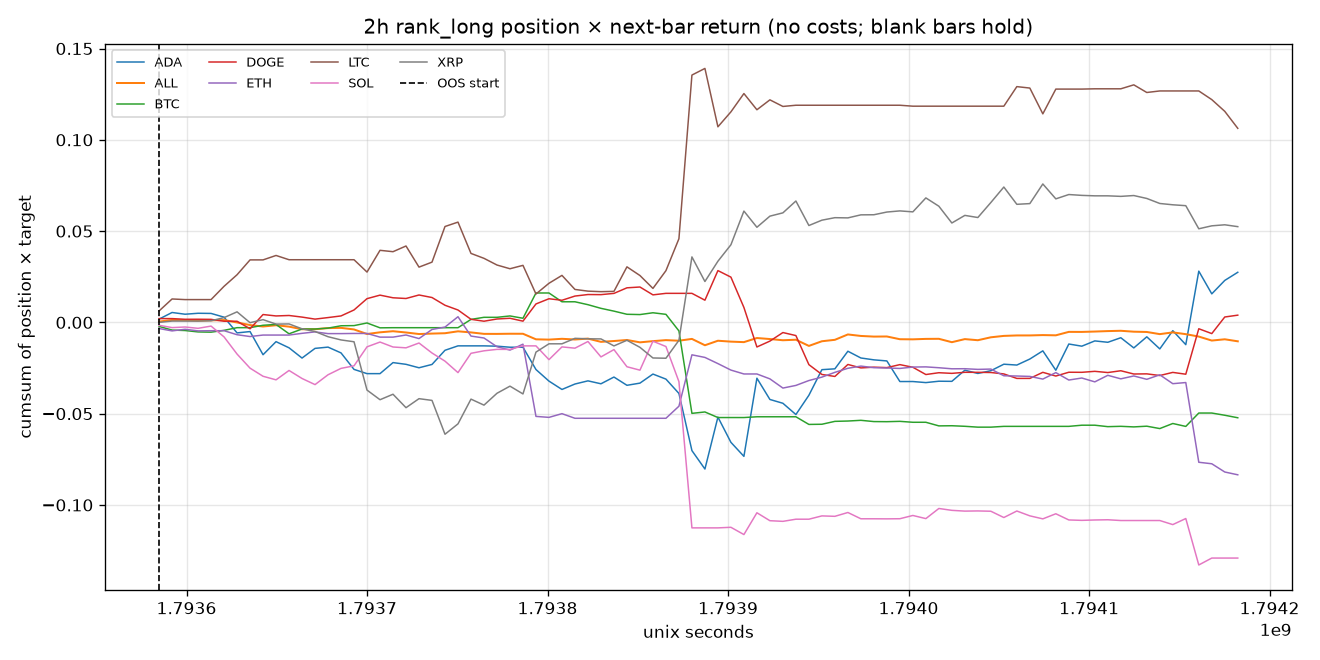

Data behind this chart, as committed beside it:
time, time_utc, symbol, segment, position, target, product, cumsum, oos_cumsum
1793584800, 2026-11-02T02:00:00Z, BTC, oos, 0.6895, -0.003203, -0.002208, -0.002208, -0.002208
1793584800, 2026-11-02T02:00:00Z, ETH, oos, 0.4597, -0.007316, -0.003363, -0.003363, -0.003363
1793584800, 2026-11-02T02:00:00Z, SOL, oos, 0.2298, -0.006903, -0.001587, -0.001587, -0.001587
1793584800, 2026-11-02T02:00:00Z, XRP, oos, 0.0, -0.00586, -0.0, 0.0, 0.0
1793584800, 2026-11-02T02:00:00Z, ADA, oos, -0.2298, -0.007845, 0.001803, 0.001803, 0.001803
1793584800, 2026-11-02T02:00:00Z, DOGE, oos, -0.4597, -0.004516, 0.002076, 0.002076, 0.002076
1793584800, 2026-11-02T02:00:00Z, LTC, oos, -0.6895, -0.009084, 0.006264, 0.006264, 0.006264
1793584800, 2026-11-02T02:00:00Z, ALL, oos, 1.586032892321652e-17, , 0.0004264, 0.0004264, 0.0004264
1793592000, 2026-11-02T04:00:00Z, BTC, oos, 0.6037, -0.003302, -0.001994, -0.004202, -0.004202
1793592000, 2026-11-02T04:00:00Z, ETH, oos, 0.4025, -0.003227, -0.001299, -0.004662, -0.004662
1793592000, 2026-11-02T04:00:00Z, SOL, oos, 0.2012, -0.006298, -0.001267, -0.002854, -0.002854
1793592000, 2026-11-02T04:00:00Z, XRP, oos, -0.2012, -0.003584, 0.0007213, 0.0007213, 0.0007213
1793592000, 2026-11-02T04:00:00Z, ADA, oos, -0.4025, -0.009, 0.003622, 0.005425, 0.005425
1793592000, 2026-11-02T04:00:00Z, DOGE, oos, 0.0, -0.008203, -0.0, 0.002076, 0.002076
1793592000, 2026-11-02T04:00:00Z, LTC, oos, -0.6037, -0.01088, 0.006566, 0.01283, 0.01283
1793592000, 2026-11-02T04:00:00Z, ALL, oos, 1.586032892321652e-17, , 0.0009071, 0.001333, 0.001333
1793599200, 2026-11-02T06:00:00Z, BTC, oos, 0.4677, -0.0005373, -0.0002513, -0.004453, -0.004453
1793599200, 2026-11-02T06:00:00Z, ETH, oos, 0.3118, 0.002844, 0.0008868, -0.003775, -0.003775
1793599200, 2026-11-02T06:00:00Z, SOL, oos, 0.1559, 0.00212, 0.0003305, -0.002524, -0.002524
1793599200, 2026-11-02T06:00:00Z, XRP, oos, 0.0, 0.001998, 0.0, 0.0007213, 0.0007213
1793599200, 2026-11-02T06:00:00Z, ADA, oos, -0.3118, 0.003045, -0.0009494, 0.004476, 0.004476
1793599200, 2026-11-02T06:00:00Z, DOGE, oos, -0.1559, 0.002393, -0.0003732, 0.001703, 0.001703
1793599200, 2026-11-02T06:00:00Z, LTC, oos, -0.4677, 0.0007269, -0.00034, 0.01249, 0.01249
1793599200, 2026-11-02T06:00:00Z, ALL, oos, 7.93016446160826e-18, , -9.951444043284714e-05, 0.001234, 0.001234
1793606400, 2026-11-02T08:00:00Z, BTC, oos, 0.3007, -0.002547, -0.000766, -0.005219, -0.005219
1793606400, 2026-11-02T08:00:00Z, ETH, oos, 0.4511, -0.00192, -0.000866, -0.004641, -0.004641
1793606400, 2026-11-02T08:00:00Z, SOL, oos, 0.1504, -0.00478, -0.0007188, -0.003242, -0.003242
1793606400, 2026-11-02T08:00:00Z, XRP, oos, 0.0, -0.002074, -0.0, 0.0007213, 0.0007213
1793606400, 2026-11-02T08:00:00Z, ADA, oos, -0.3007, -0.001727, 0.0005194, 0.004995, 0.004995
1793606400, 2026-11-02T08:00:00Z, DOGE, oos, -0.1504, -0.0001592, 2.3935662845610103e-05, 0.001727, 0.001727
1793606400, 2026-11-02T08:00:00Z, LTC, oos, -0.4511, , , 0.01249, 0.01249
1793606400, 2026-11-02T08:00:00Z, ALL, oos, 7.93016446160826e-18, , -0.0003012, 0.0009327, 0.0009327
1793613600, 2026-11-02T10:00:00Z, BTC, oos, -0.2392, 0.0005646, -0.0001351, -0.005354, -0.005354
1793613600, 2026-11-02T10:00:00Z, ETH, oos, 0.1435, 0.000612, 8.784648939282532e-05, -0.004553, -0.004553
1793613600, 2026-11-02T10:00:00Z, SOL, oos, 0.2392, 0.005101, 0.00122, -0.002022, -0.002022
1793613600, 2026-11-02T10:00:00Z, XRP, oos, 0.04785, 0.003438, 0.0001645, 0.0008858, 0.0008858
1793613600, 2026-11-02T10:00:00Z, ADA, oos, -0.1435, 0.0005767, -8.27796499390962e-05, 0.004913, 0.004913
1793613600, 2026-11-02T10:00:00Z, DOGE, oos, -0.04785, 0.00134, -6.411711943166915e-05, 0.001663, 0.001663
1793613600, 2026-11-02T10:00:00Z, LTC, oos, -0.4511, , , 0.01249, 0.01249
1793613600, 2026-11-02T10:00:00Z, ALL, oos, -0.06444, , 0.0001985, 0.001131, 0.001131
1793620800, 2026-11-02T12:00:00Z, BTC, oos, -0.1878, -0.005361, 0.001007, -0.004348, -0.004348
1793620800, 2026-11-02T12:00:00Z, ETH, oos, 0.0, -0.006116, -0.0, -0.004553, -0.004553
1793620800, 2026-11-02T12:00:00Z, SOL, oos, 0.5634, -0.01052, -0.005927, -0.007949, -0.007949
1793620800, 2026-11-02T12:00:00Z, XRP, oos, -0.3756, -0.004621, 0.001735, 0.002621, 0.002621
1793620800, 2026-11-02T12:00:00Z, ADA, oos, 0.3756, -0.005449, -0.002047, 0.002866, 0.002866
1793620800, 2026-11-02T12:00:00Z, DOGE, oos, 0.1878, -0.005525, -0.001038, 0.0006251, 0.0006251
1793620800, 2026-11-02T12:00:00Z, LTC, oos, -0.5634, -0.01291, 0.007275, 0.01976, 0.01976
1793620800, 2026-11-02T12:00:00Z, ALL, oos, 0.0, , 0.0001438, 0.001275, 0.001275
1793628000, 2026-11-02T14:00:00Z, BTC, oos, -0.3287, -0.004435, 0.001458, -0.00289, -0.00289
1793628000, 2026-11-02T14:00:00Z, ETH, oos, 0.3287, -0.006681, -0.002196, -0.00675, -0.00675
1793628000, 2026-11-02T14:00:00Z, SOL, oos, 0.6575, -0.01429, -0.009393, -0.01734, -0.01734
1793628000, 2026-11-02T14:00:00Z, XRP, oos, -0.6575, -0.004802, 0.003157, 0.005779, 0.005779
1793628000, 2026-11-02T14:00:00Z, ADA, oos, 0.9862, -0.008745, -0.008625, -0.005758, -0.005758
1793628000, 2026-11-02T14:00:00Z, DOGE, oos, 0.0, -0.01332, -0.0, 0.0006251, 0.0006251
1793628000, 2026-11-02T14:00:00Z, LTC, oos, -0.9862, -0.006422, 0.006333, 0.0261, 0.0261
1793628000, 2026-11-02T14:00:00Z, ALL, oos, 0.0, , -0.001324, -4.8590636979855195e-05, -4.8590636979855195e-05
1793635200, 2026-11-02T16:00:00Z, BTC, oos, 0.0, -0.001023, -0.0, -0.00289, -0.00289
1793635200, 2026-11-02T16:00:00Z, ETH, oos, 0.4799, -0.00208, -0.0009982, -0.007748, -0.007748
1793635200, 2026-11-02T16:00:00Z, SOL, oos, 1.44, -0.005366, -0.007726, -0.02507, -0.02507
1793635200, 2026-11-02T16:00:00Z, XRP, oos, -0.9599, 0.006193, -0.005944, -0.0001656, -0.0001656
... 612 more rows
